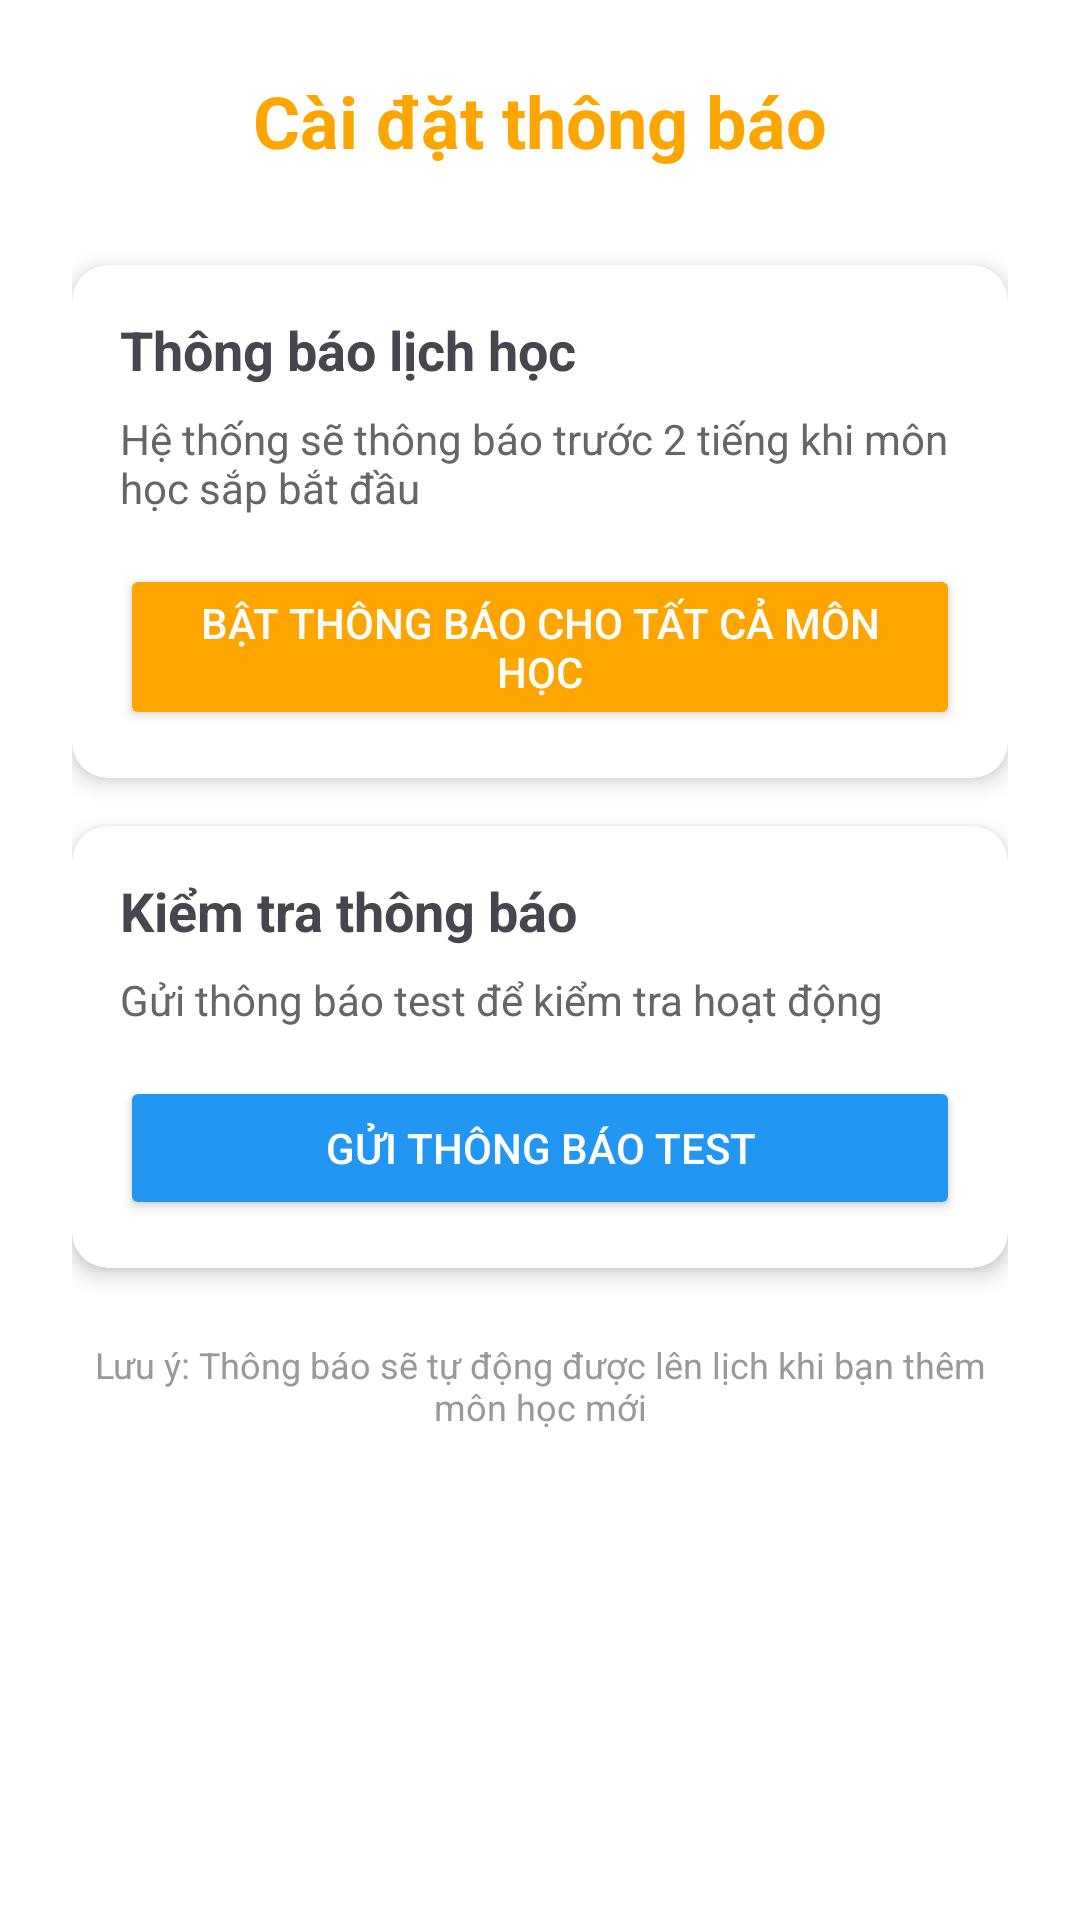

Produce the Android XML layout that renders to this screen, including the resource entries it uses.
<!-- AndroidManifest.xml: application theme Theme.Shedule -->
<!-- res/layout/activity_notification_settings.xml -->
<ScrollView xmlns:android="http://schemas.android.com/apk/res/android"
    xmlns:app="http://schemas.android.com/apk/res-auto"
    android:layout_width="match_parent"
    android:layout_height="match_parent"
    android:padding="24dp"
    android:background="#FFFFFF">

    <LinearLayout
        android:layout_width="match_parent"
        android:layout_height="wrap_content"
        android:orientation="vertical">

        <TextView
            android:layout_width="match_parent"
            android:layout_height="wrap_content"
            android:text="Cài đặt thông báo"
            android:textSize="24sp"
            android:textStyle="bold"
            android:textColor="#FFA500"
            android:gravity="center"
            android:layout_marginBottom="32dp" />

        <androidx.cardview.widget.CardView
            android:layout_width="match_parent"
            android:layout_height="wrap_content"
            android:layout_marginBottom="16dp"
            app:cardCornerRadius="12dp"
            app:cardElevation="4dp">

            <LinearLayout
                android:layout_width="match_parent"
                android:layout_height="wrap_content"
                android:orientation="vertical"
                android:padding="16dp">

                <TextView
                    android:layout_width="match_parent"
                    android:layout_height="wrap_content"
                    android:text="Thông báo lịch học"
                    android:textSize="18sp"
                    android:textStyle="bold"
                    android:layout_marginBottom="8dp" />

                <TextView
                    android:layout_width="match_parent"
                    android:layout_height="wrap_content"
                    android:text="Hệ thống sẽ thông báo trước 2 tiếng khi môn học sắp bắt đầu"
                    android:textSize="14sp"
                    android:textColor="#666666"
                    android:layout_marginBottom="16dp" />

                <Button
                    android:id="@+id/btnEnableNotifications"
                    android:layout_width="match_parent"
                    android:layout_height="wrap_content"
                    android:text="Bật thông báo cho tất cả môn học"
                    android:backgroundTint="#FFA500"
                    android:textColor="#FFFFFF" />

            </LinearLayout>
        </androidx.cardview.widget.CardView>

        <androidx.cardview.widget.CardView
            android:layout_width="match_parent"
            android:layout_height="wrap_content"
            app:cardCornerRadius="12dp"
            app:cardElevation="4dp">

            <LinearLayout
                android:layout_width="match_parent"
                android:layout_height="wrap_content"
                android:orientation="vertical"
                android:padding="16dp">

                <TextView
                    android:layout_width="match_parent"
                    android:layout_height="wrap_content"
                    android:text="Kiểm tra thông báo"
                    android:textSize="18sp"
                    android:textStyle="bold"
                    android:layout_marginBottom="8dp" />

                <TextView
                    android:layout_width="match_parent"
                    android:layout_height="wrap_content"
                    android:text="Gửi thông báo test để kiểm tra hoạt động"
                    android:textSize="14sp"
                    android:textColor="#666666"
                    android:layout_marginBottom="16dp" />

                <Button
                    android:id="@+id/btnTestNotification"
                    android:layout_width="match_parent"
                    android:layout_height="wrap_content"
                    android:text="Gửi thông báo test"
                    android:backgroundTint="#2196F3"
                    android:textColor="#FFFFFF" />

            </LinearLayout>
        </androidx.cardview.widget.CardView>

        <TextView
            android:layout_width="match_parent"
            android:layout_height="wrap_content"
            android:text="Lưu ý: Thông báo sẽ tự động được lên lịch khi bạn thêm môn học mới"
            android:textSize="12sp"
            android:textColor="#999999"
            android:gravity="center"
            android:layout_marginTop="24dp" />

    </LinearLayout>
</ScrollView>
<!-- resources referenced by this layout -->
<resources>
  <style name="Theme.Shedule" parent="Base.Theme.Shedule">
  
  
  
  
  
      </style>
  <style name="Base.Theme.Shedule" parent="Theme.Material3.DayNight.NoActionBar">
          
          
      </style>
</resources>
